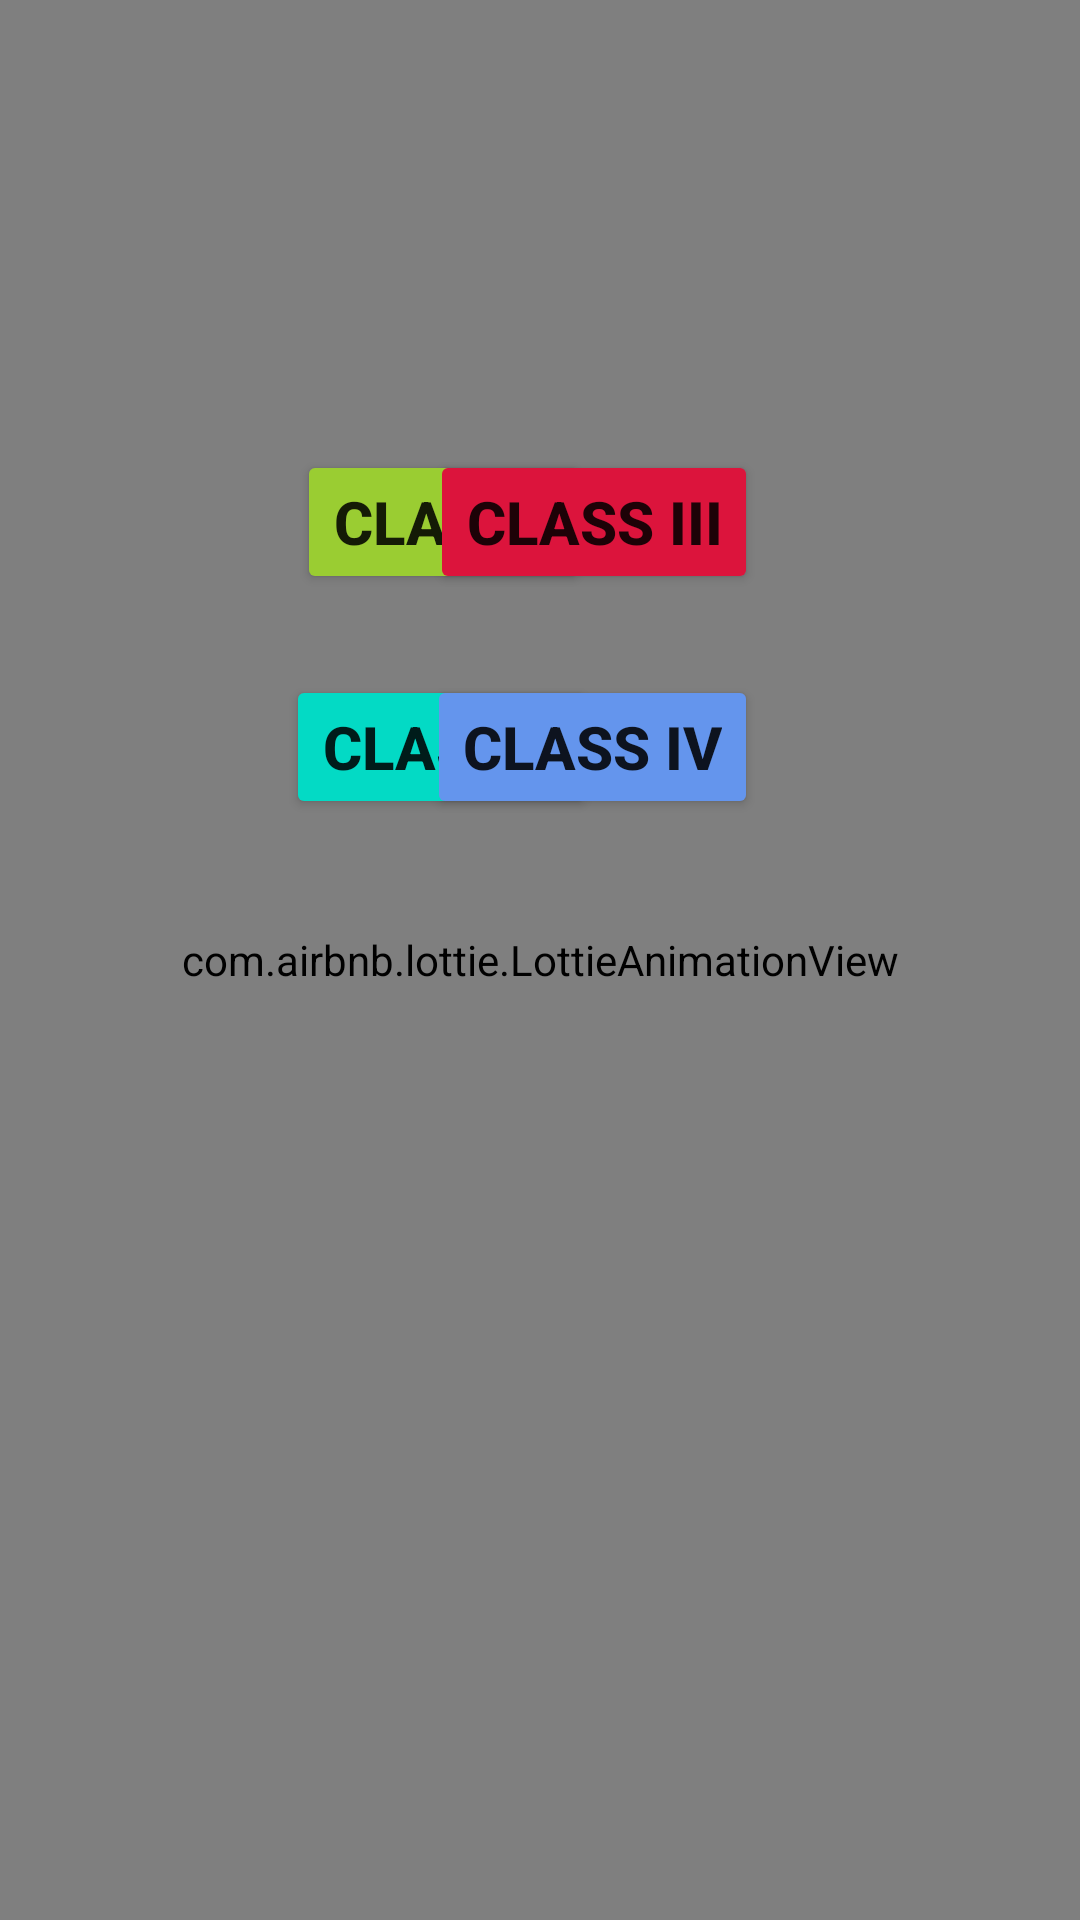

Reconstruct the res/layout file that produces this screen, plus the resources it refers to.
<!-- AndroidManifest.xml: activity theme Theme.AppCompat.Light.NoActionBar -->
<!-- res/layout/activity_main.xml -->
<?xml version="1.0" encoding="utf-8"?>
<androidx.constraintlayout.widget.ConstraintLayout xmlns:android="http://schemas.android.com/apk/res/android"
    xmlns:app="http://schemas.android.com/apk/res-auto"
    xmlns:tools="http://schemas.android.com/tools"
    android:layout_width="match_parent"
    android:layout_height="match_parent"
    tools:context=".MainActivity">



    <com.airbnb.lottie.LottieAnimationView
        android:id="@+id/animation_view"
        android:layout_width="match_parent"
        android:layout_height="match_parent"
        android:scaleType="fitXY"
        android:background="#7bd3f7"
        app:layout_constraintStart_toStartOf="parent"
        app:layout_constraintTop_toTopOf="parent"
        app:lottie_autoPlay="true"
        app:lottie_loop="true"
        app:lottie_rawRes="@raw/rainbow" />


    <Button
        android:id="@+id/classone"
        android:layout_width="wrap_content"
        android:layout_height="wrap_content"
        android:layout_marginStart="25dp"
        android:layout_marginTop="150dp"
        android:layout_marginEnd="75dp"
        android:backgroundTint="#9ACD32"
        android:bottomLeftRadius="10dp"
        android:bottomRightRadius="30dp"
        android:text="Class I"

        android:textSize="20dp"
        android:textStyle="bold"
        app:layout_constraintEnd_toEndOf="parent"
        app:layout_constraintHorizontal_bias="0.454"
        app:layout_constraintStart_toStartOf="parent"
        app:layout_constraintTop_toTopOf="parent" />

    <Button
        android:id="@+id/classthree"
        android:layout_width="wrap_content"
        android:layout_height="wrap_content"
        android:layout_marginStart="45dp"
        android:layout_marginTop="150dp"
        android:layout_marginEnd="55dp"
        android:backgroundTint="#DC143C"
        android:bottomLeftRadius="10dp"
        android:bottomRightRadius="30dp"
        android:text="Class III"
        android:textSize="20dp"
        android:textStyle="bold"
        app:layout_constraintEnd_toEndOf="parent"
        app:layout_constraintHorizontal_bias="0.652"
        app:layout_constraintStart_toStartOf="parent"
        app:layout_constraintTop_toTopOf="parent" />

    <Button
        android:id="@+id/classtwo"
        android:layout_width="wrap_content"
        android:layout_height="wrap_content"
        android:layout_marginStart="25dp"
        android:layout_marginTop="225dp"
        android:layout_marginEnd="75dp"
        android:backgroundTint="@color/teal_200"
        android:bottomLeftRadius="10dp"
        android:bottomRightRadius="30dp"
        android:text="Class II"
        android:textSize="20dp"
        android:textStyle="bold"
        app:layout_constraintEnd_toEndOf="parent"
        app:layout_constraintHorizontal_bias="0.449"
        app:layout_constraintStart_toStartOf="parent"
        app:layout_constraintTop_toTopOf="parent" />

    <Button
        android:id="@+id/classfour"
        android:layout_width="wrap_content"
        android:layout_height="wrap_content"
        android:layout_marginStart="45dp"
        android:layout_marginTop="225dp"
        android:layout_marginEnd="55dp"
        android:backgroundTint="#6495ED"
        android:bottomLeftRadius="10dp"
        android:bottomRightRadius="30dp"
        android:text="Class IV"
        android:textSize="20dp"
        android:textStyle="bold"
        app:layout_constraintEnd_toEndOf="parent"
        app:layout_constraintHorizontal_bias="0.651"
        app:layout_constraintStart_toStartOf="parent"
        app:layout_constraintTop_toTopOf="parent" />


</androidx.constraintlayout.widget.ConstraintLayout>
<!-- resources referenced by this layout -->
<resources>
  <color name="teal_200">#FF03DAC5</color>
</resources>
